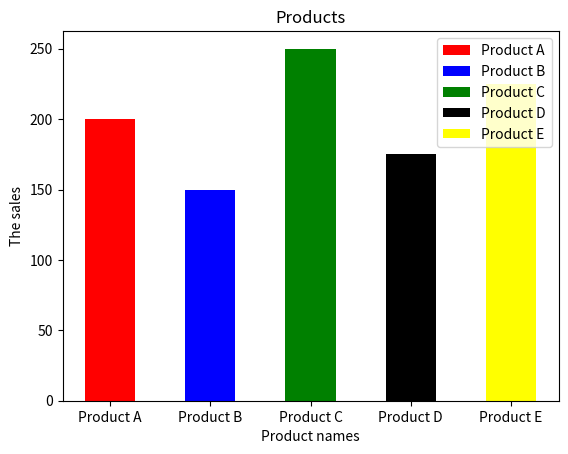

Write Python code to recreate this figure.
import matplotlib.pyplot as plt
import numpy as np

# x and y values
x = np.array(['Product A', 'Product B', 'Product C', 'Product D', 'Product E'])
y = np.array([200, 150, 250, 175, 225])

# colors
colors = np.array(['red', 'blue', 'green', 'black', 'yellow'])

# plot
plt.bar(x, y, color=[i for i in colors], width=0.5, label=[i for i in x])

# title and labels
plt.title('Products')
plt.xlabel('Product names')
plt.ylabel('The sales')
plt.legend()

plt.show()